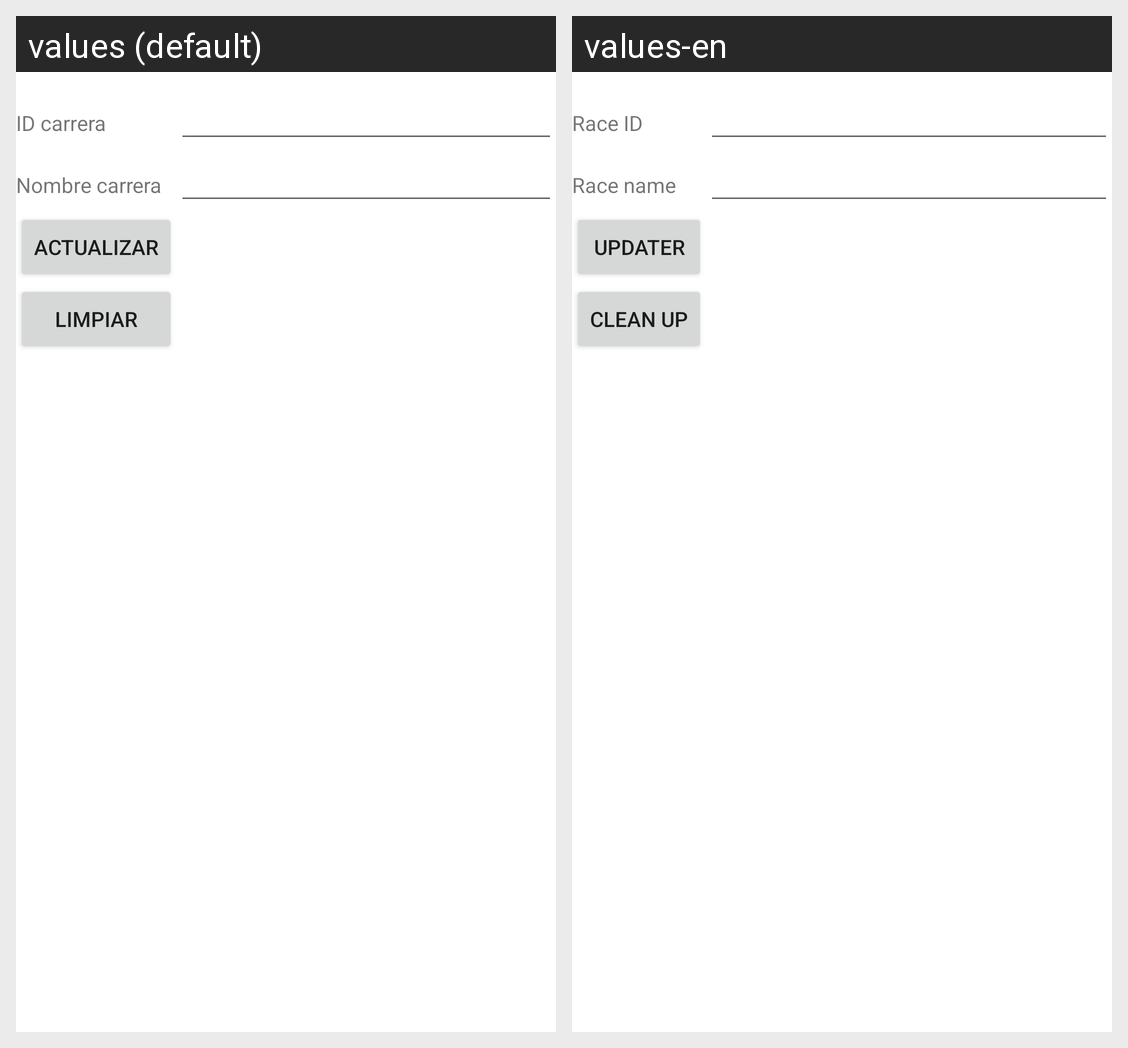

For this localized Android screen grid, give each drawn string resource with its value in every locale shown.
Android screen res/layout/activity_carrera_actualizar.xml rendered under 2 locales, left to right: values (default), values-en. Device: Nexus 5 (rendered at 1080×1920; each locale shown at half size, 540×960, under a caption strip naming it); theme Theme.Proyecto1PDM115.
Strings drawn on this screen, with the default value and each locale's value (text and hints the layout hard-codes, and strings that could not be matched under every locale, appear in the picture but are not listed):

id_carrera
  values: ID carrera
  values-en: Race ID

nombre_carrera
  values: Nombre carrera
  values-en: Race name

actualizar
  values: Actualizar
  values-en: Updater

limpiar
  values: Limpiar
  values-en: Clean up
